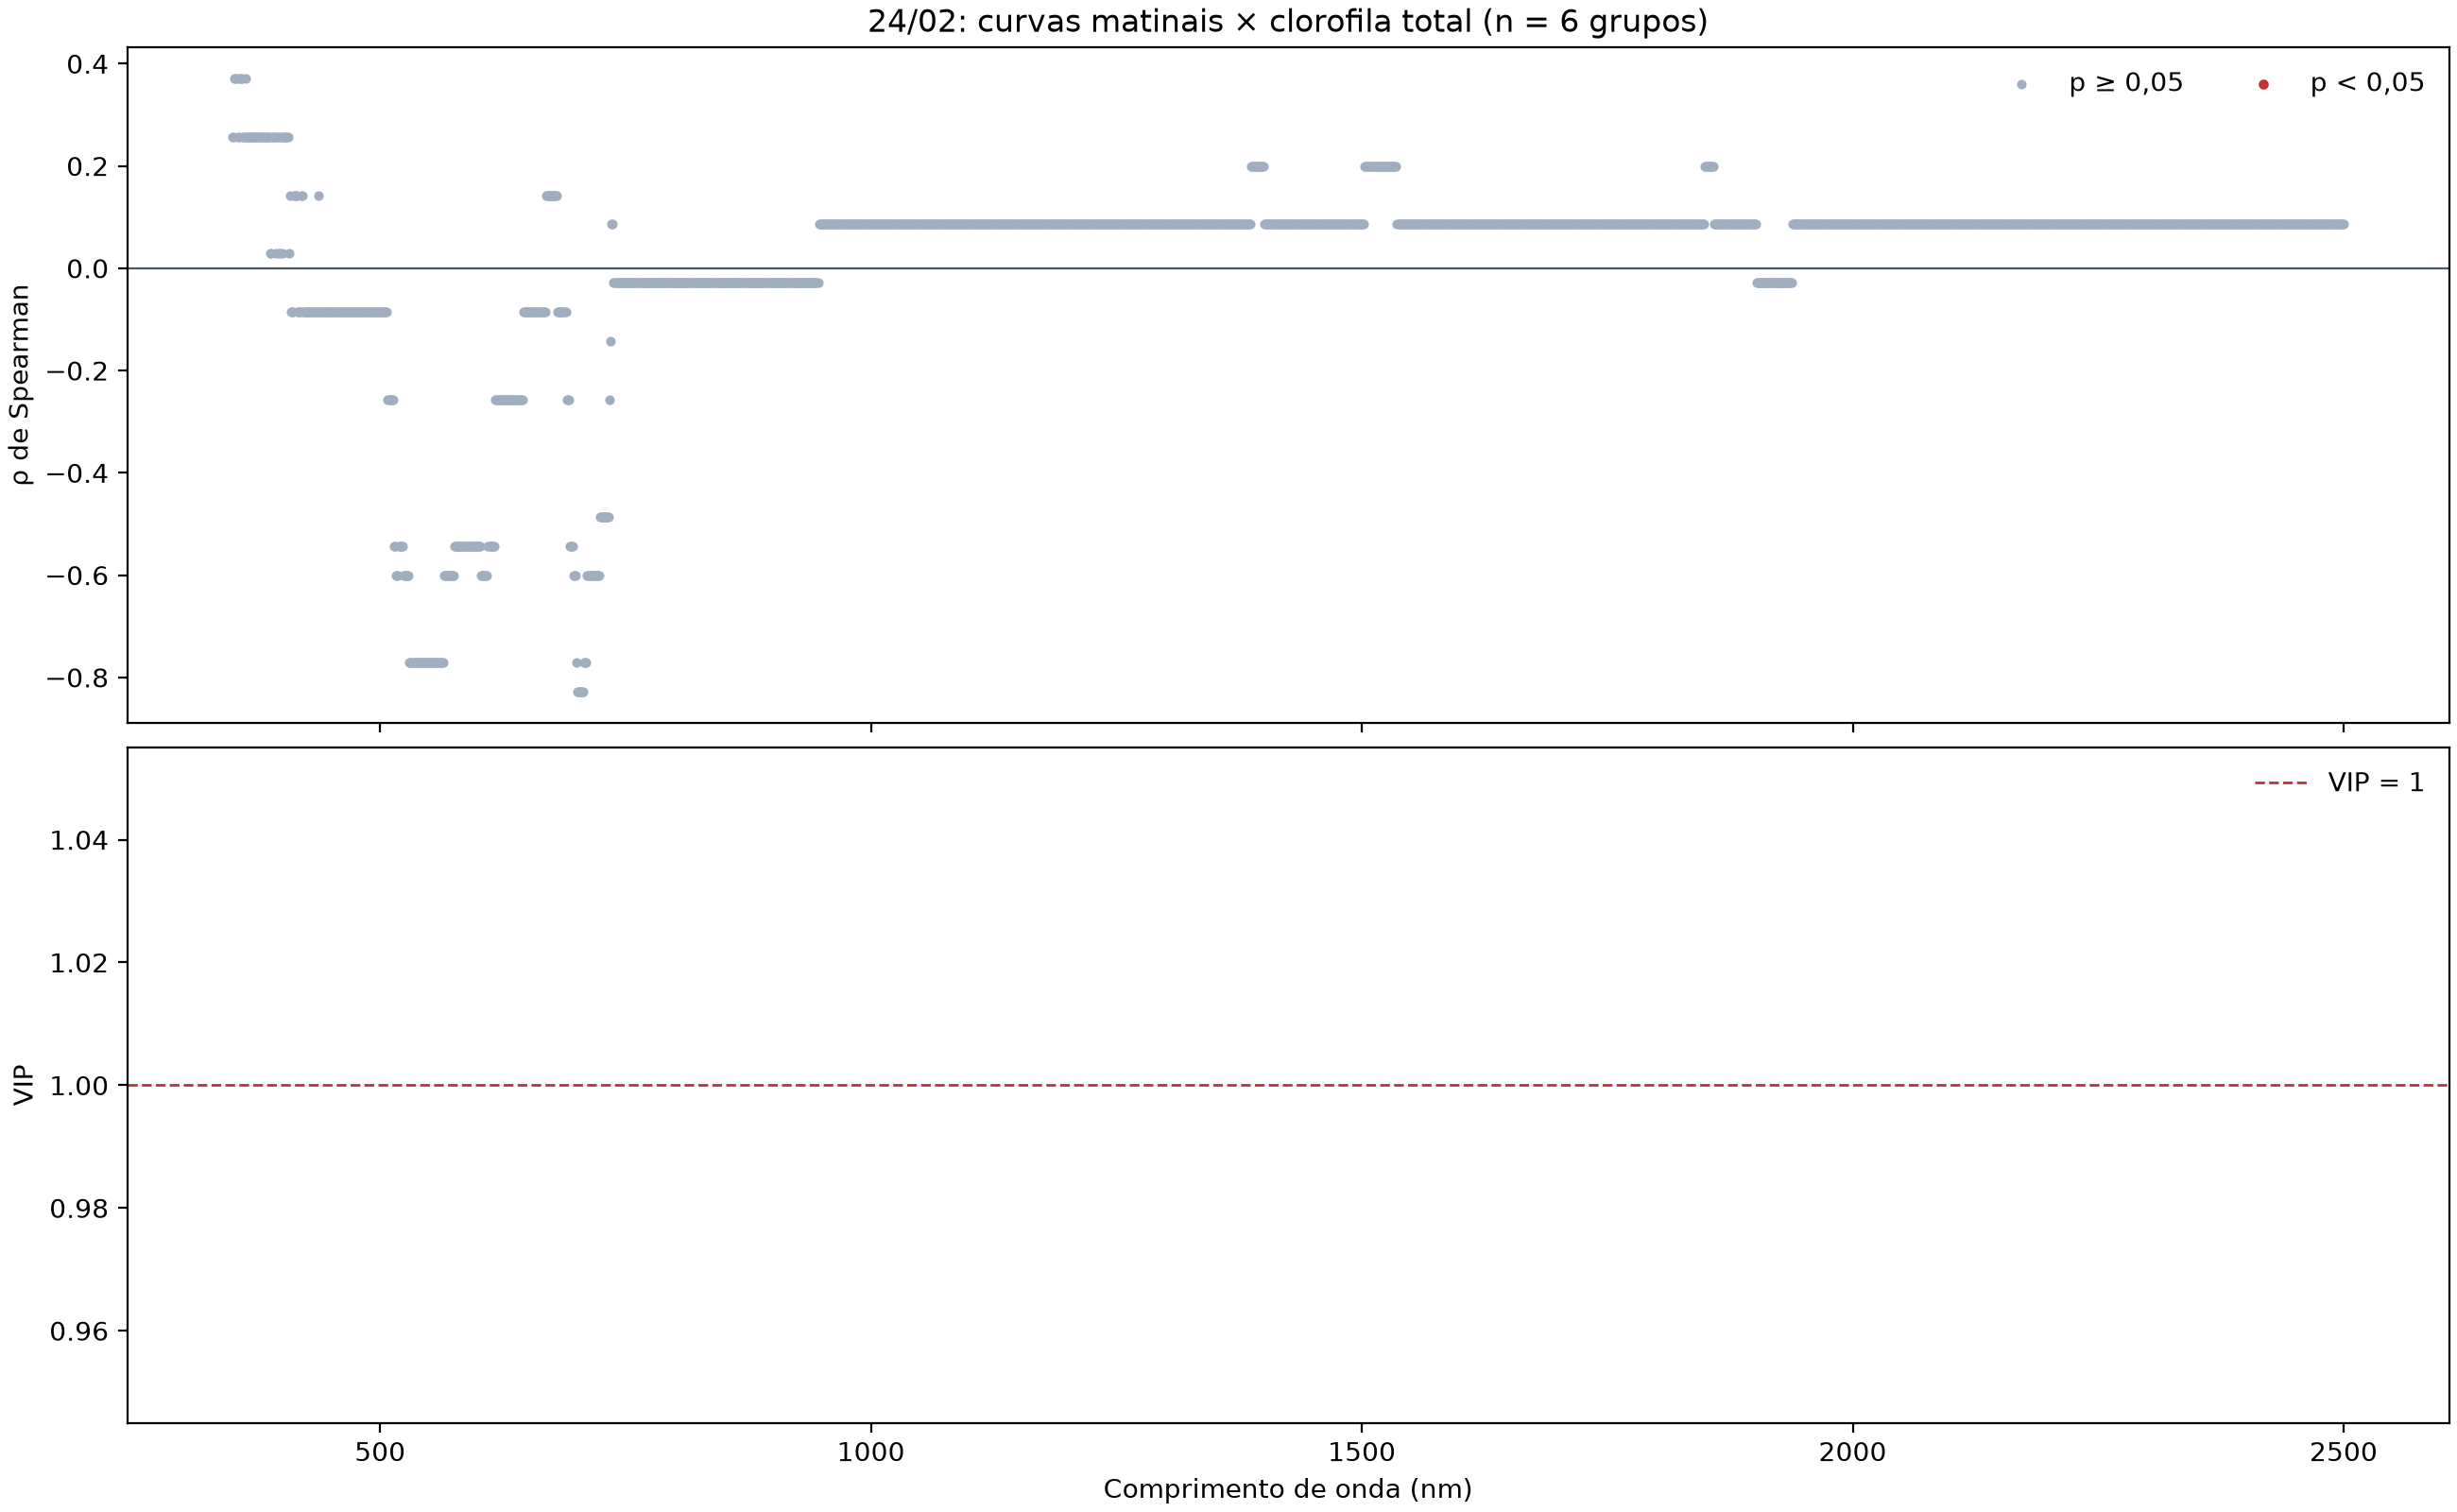

The data file committed next to this chart (first rows):
banda_nm; rho_spearman; p_valor; significativa; vip
350; 0.2571; 0.6583; False; 
351; 0.2571; 0.6583; False; 
352; 0.3714; 0.4972; False; 
353; 0.3714; 0.4972; False; 
354; 0.3714; 0.4972; False; 
355; 0.2571; 0.6583; False; 
356; 0.2571; 0.6583; False; 
357; 0.3714; 0.4972; False; 
358; 0.3714; 0.4972; False; 
359; 0.3714; 0.4972; False; 
360; 0.2571; 0.6583; False; 
361; 0.2571; 0.6583; False; 
362; 0.2571; 0.6583; False; 
363; 0.3714; 0.4972; False; 
364; 0.2571; 0.6583; False; 
365; 0.2571; 0.6583; False; 
366; 0.2571; 0.6583; False; 
367; 0.2571; 0.6583; False; 
368; 0.2571; 0.6583; False; 
369; 0.2571; 0.6583; False; 
370; 0.2571; 0.6583; False; 
371; 0.2571; 0.6583; False; 
372; 0.2571; 0.6583; False; 
373; 0.2571; 0.6583; False; 
374; 0.2571; 0.6583; False; 
375; 0.2571; 0.6583; False; 
376; 0.2571; 0.6583; False; 
377; 0.2571; 0.6583; False; 
378; 0.2571; 0.6583; False; 
379; 0.2571; 0.6583; False; 
380; 0.2571; 0.6583; False; 
381; 0.2571; 0.6583; False; 
382; 0.2571; 0.6583; False; 
383; 0.2571; 0.6583; False; 
384; 0.2571; 0.6583; False; 
385; 0.2571; 0.6583; False; 
386; 0.2571; 0.6583; False; 
387; 0.2571; 0.6583; False; 
388; 0.02857; 1.0; False; 
389; 0.02857; 1.0; False; 
390; 0.2571; 0.6583; False; 
391; 0.2571; 0.6583; False; 
392; 0.2571; 0.6583; False; 
393; 0.2571; 0.6583; False; 
394; 0.02857; 1.0; False; 
395; 0.2571; 0.6583; False; 
396; 0.2571; 0.6583; False; 
397; 0.02857; 1.0; False; 
398; 0.02857; 1.0; False; 
399; 0.2571; 0.6583; False; 
400; 0.2571; 0.6583; False; 
401; 0.02857; 1.0; False; 
402; 0.2571; 0.6583; False; 
403; 0.2571; 0.6583; False; 
404; 0.2571; 0.6583; False; 
405; 0.2571; 0.6583; False; 
406; 0.2571; 0.6583; False; 
407; 0.02857; 1.0; False; 
408; 0.1429; 0.8028; False; 
409; -0.08571; 0.9194; False; 
... 2,091 more rows
